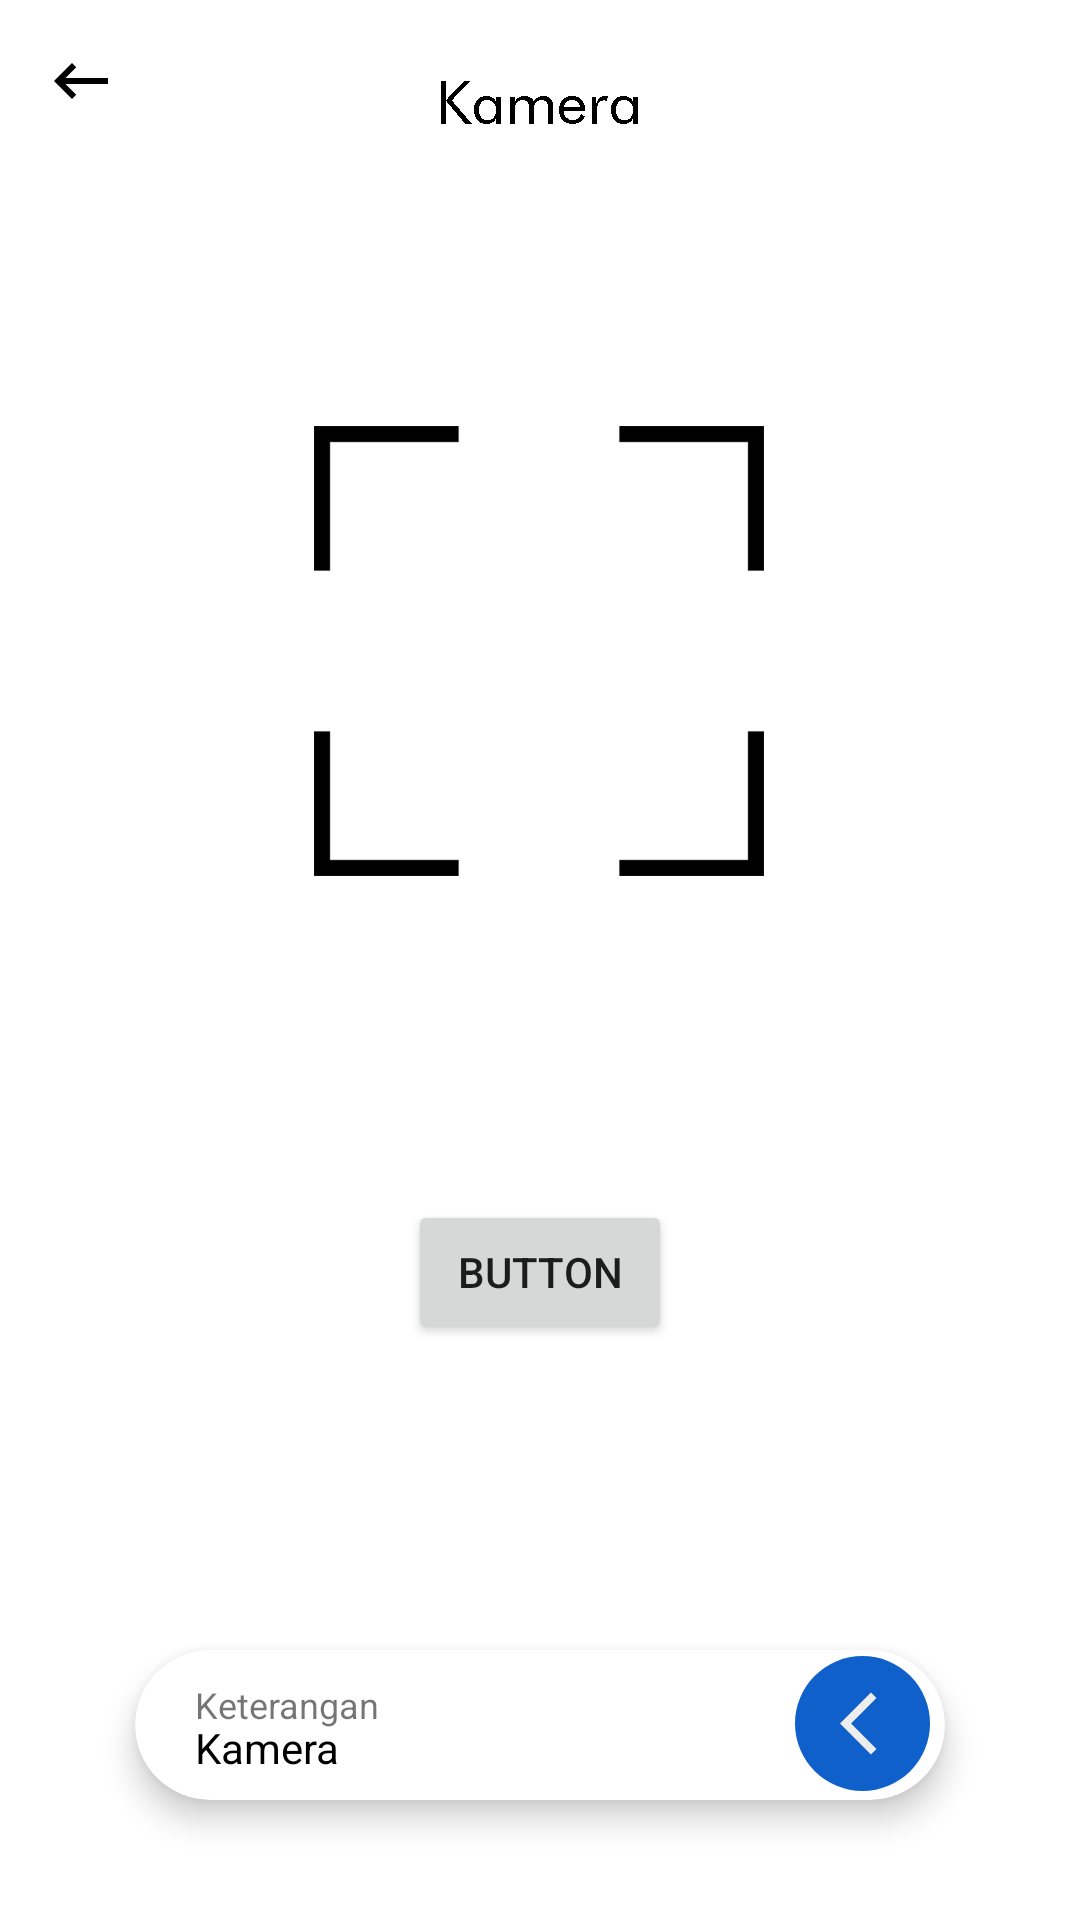

Produce the Android XML layout that renders to this screen, including the resource entries it uses.
<!-- AndroidManifest.xml: application theme AppTheme -->
<!-- res/layout/activity_kamera.xml -->
<?xml version="1.0" encoding="utf-8"?>
<androidx.constraintlayout.widget.ConstraintLayout xmlns:android="http://schemas.android.com/apk/res/android"
    xmlns:app="http://schemas.android.com/apk/res-auto"
    xmlns:tools="http://schemas.android.com/tools"
    android:layout_width="match_parent"
    android:layout_height="match_parent"
    android:background="@drawable/bgkamera"
    tools:context=".Kamera">

    <ImageView
        android:id="@+id/imageView3"
        android:layout_width="wrap_content"
        android:layout_height="wrap_content"
        android:layout_marginStart="15dp"
        android:layout_marginTop="15dp"
        android:clickable="true"
        android:onClick="Kembalikamera"
        android:src="@drawable/kembali_hitam"
        app:layout_constraintStart_toStartOf="parent"
        app:layout_constraintTop_toTopOf="parent" />

    <RelativeLayout
        android:id="@+id/relativeLayout"
        android:layout_width="match_parent"
        android:layout_height="wrap_content"
        android:layout_marginTop="100dp"
        android:gravity="center"
        app:layout_constraintStart_toStartOf="parent"
        app:layout_constraintTop_toTopOf="parent">

        <ImageView
            android:id="@+id/imgkamera"
            android:layout_width="300dp"
            android:layout_height="300dp"
            android:scaleType="centerCrop" />

        <TextView
            android:id="@+id/txtkamera"
            android:layout_width="0dp"
            android:layout_height="0dp"
            android:layout_centerHorizontal="true"
            android:layout_centerVertical="true"
            android:text="url"
            android:textSize="10sp"
            android:visibility="visible" />

    </RelativeLayout>

    <androidx.cardview.widget.CardView
        android:id="@+id/ket_kamera"
        android:layout_width="270dp"
        android:layout_height="50dp"
        android:layout_rowWeight="1"
        android:layout_columnWeight="1"
        android:layout_marginLeft="45dp"
        android:layout_marginBottom="40dp"
        android:clickable="true"
        android:foreground="?android:attr/selectableItemBackground"
        app:cardCornerRadius="25dp"
        app:cardElevation="6dp"
        app:layout_constraintBottom_toBottomOf="parent"
        app:layout_constraintStart_toStartOf="parent">

        <TextView
            android:layout_width="wrap_content"
            android:layout_height="wrap_content"
            android:layout_marginLeft="20dp"
            android:layout_marginTop="10dp"
            android:textSize="12dp"
            android:text="Keterangan"/>

        <TextView
            android:layout_width="wrap_content"
            android:layout_height="wrap_content"
            android:layout_marginLeft="20dp"
            android:layout_marginTop="23dp"
            android:text="Kamera"
            android:textColor="@color/hitam"/>

        <LinearLayout
            android:layout_width="wrap_content"
            android:layout_height="wrap_content"
            android:padding="2dp"
            android:layout_marginLeft="218dp">

            <ImageView
                android:layout_width="45dp"
                android:layout_height="45dp"
                android:background="@drawable/button_popup_background2"
                android:paddingRight="5dp"
                android:paddingLeft="15dp"
                android:src="@drawable/ic_popup_suhu"/>

        </LinearLayout>


    </androidx.cardview.widget.CardView>

    <Button
        android:id="@+id/button2"
        android:layout_width="wrap_content"
        android:layout_height="wrap_content"
        android:text="Button"
        android:clickable="true"
        android:foreground="?android:attr/selectableItemBackground"
        app:layout_constraintEnd_toEndOf="parent"
        app:layout_constraintStart_toStartOf="parent"
        app:layout_constraintTop_toBottomOf="@+id/relativeLayout" />

    























</androidx.constraintlayout.widget.ConstraintLayout>
<!-- resources referenced by this layout -->
<resources>
  <color name="hitam">#000000</color>
  <!-- drawable bgkamera: jpg bitmap (drawable, 34505 bytes) -->
  <!-- drawable button_popup_background2 (drawable) -->
  <?xml version="1.0" encoding="utf-8"?>
  <shape xmlns:android="http://schemas.android.com/apk/res/android" android:shape="rectangle">
  
      <solid android:color="@color/birulaut3"/>
  
      <corners android:radius="999dp"/>
  
  </shape>
  <!-- drawable ic_popup_suhu (drawable) -->
  <vector android:height="18dp" android:tint="#EDEDED"
      android:viewportHeight="24" android:viewportWidth="24"
      android:width="18dp" xmlns:android="http://schemas.android.com/apk/res/android">
      <path android:fillColor="@android:color/white" android:pathData="M11.67,3.87L9.9,2.1 0,12l9.9,9.9 1.77,-1.77L3.54,12z"/>
  </vector>
  <!-- drawable kembali_hitam (drawable) -->
  <vector android:height="24dp" android:tint="#000000"
      android:viewportHeight="24" android:viewportWidth="24"
      android:width="24dp" xmlns:android="http://schemas.android.com/apk/res/android">
      <path android:fillColor="@color/hitam" android:pathData="M21,11H6.83l3.58,-3.59L9,6l-6,6 6,6 1.41,-1.41L6.83,13H21z"/>
  
  
  </vector>
  <style name="AppTheme" parent="Theme.AppCompat.Light.NoActionBar">
  
          
          <item name="colorPrimary">@color/colorPrimary</item>
          <item name="colorPrimaryDark">@color/colorPrimaryDark</item>
          <item name="colorAccent">@color/colorAccent</item>
      </style>
  <color name="birulaut3">#0f60ca</color>
  <color name="colorPrimary">#6200EE</color>
  <color name="colorPrimaryDark">#16bbe9</color>
  <color name="colorAccent">#03DAC5</color>
</resources>
